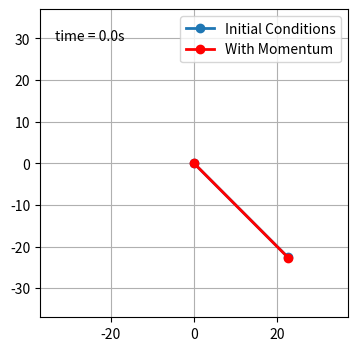

Write the Python code that produced this figure.
import matplotlib.pyplot as plt
import matplotlib.animation as animation
import numpy as np


def define_body():
    lengths = {
        "hand": 20,
        "upperarm": 32,
        "underarm": 30
    }

    bodyweight = 74
    mass_percentages = {
        "hand": 0.6,
        "upperarm": 1.6,
        "underarm": 2.7
    }

    masses = {part: bodyweight * (percentage / 100) for part, percentage in mass_percentages.items()}

    return lengths, masses


def calculate_center_of_gravity_of_arm(body_info):
    lengths, masses = body_info
    x1, x2, x3 = lengths["hand"], lengths["upperarm"], lengths["underarm"]
    m1, m2, m3 = masses["hand"], masses["upperarm"], masses["underarm"]
    distance_center_of_gravity = (m1 * x1 + m2 * x2 + m3 * x3) / (m1 + m2 + m3)
    return distance_center_of_gravity, (m1 + m2 + m3)


def rotation_matrix(angle):
    # 2D rotation matrix
    return np.array([[np.cos(angle), -np.sin(angle)],
                     [np.sin(angle), np.cos(angle)]])


def matrix_based_simulation(length_pendulum, angles, external_velocity=0):
    # Simulation setup
    time_step = 1E-3
    gravity = -9.81
    running_time = 0

    # Assume pendulum starting angle and velocity (in radians)
    phi = np.radians(angles[0])  
    omega = external_velocity  

    time_period = 2 * np.pi * np.sqrt(length_pendulum / abs(gravity))

    # Lists for data collection
    data_points_phi = []
    data_points_omega = []
    data_points_acceleration = []
    data_timestamps = []

    while running_time <= time_period * 2:
        angular_acceleration = (gravity / length_pendulum) * np.sin(phi)

        # Matrix-based integration of velocity and angle
        omega += angular_acceleration * time_step
        phi += omega * time_step

        # Store the computed values
        data_points_phi.append(phi)
        data_points_omega.append(omega)
        data_points_acceleration.append(angular_acceleration)
        data_timestamps.append(running_time)

        running_time += time_step

    return data_points_phi, data_points_omega, data_points_acceleration, data_timestamps, time_period


def animate_pendulum(data1, data2):
    phi1, _, _, time1, _ = data1
    phi2, _, _, time2, _ = data2

    length_pendulum = define_body()[0]["upperarm"]  # Using upperarm length

    x1 = length_pendulum * np.sin(phi1)
    y1 = -length_pendulum * np.cos(phi1)

    x2 = length_pendulum * np.sin(phi2)
    y2 = -length_pendulum * np.cos(phi2)

    fig = plt.figure(figsize=(5, 4))
    ax = fig.add_subplot(autoscale_on=True, xlim=(-length_pendulum - 5, length_pendulum + 5), ylim=(-length_pendulum - 5, length_pendulum + 5))
    ax.set_aspect('equal')
    ax.grid()

    line_initial, = ax.plot([], [], 'o-', lw=2, label='Initial Conditions')
    line_momentum, = ax.plot([], [], 'o-', lw=2, color='r', label='With Momentum')
    time_template = 'time = %.1fs'
    time_text = ax.text(0.05, 0.9, '', transform=ax.transAxes)

    def animate(i):
        thisx_initial = [0, x1[i]]
        thisy_initial = [0, y1[i]]

        thisx_momentum = [0, x2[i]]
        thisy_momentum = [0, y2[i]]

        line_initial.set_data(thisx_initial, thisy_initial)
        line_momentum.set_data(thisx_momentum, thisy_momentum)
        time_text.set_text(time_template % time1[i])
        return line_initial, line_momentum, time_text

    ani = animation.FuncAnimation(fig, animate, frames=len(time1), interval=1000 * time1[1], blit=True)
    plt.legend()
    plt.show()


def main():
    center_point_distance, _ = calculate_center_of_gravity_of_arm(define_body())

    # Initial conditions (no momentum)
    initial_data = matrix_based_simulation(center_point_distance, angles=[45, 0])

    # With added momentum (initial velocity -1 rad/s)
    momentum_data = matrix_based_simulation(center_point_distance, angles=[45, 0], external_velocity=-1)

    animate_pendulum(initial_data, momentum_data)


if __name__ == "__main__":
    main()
